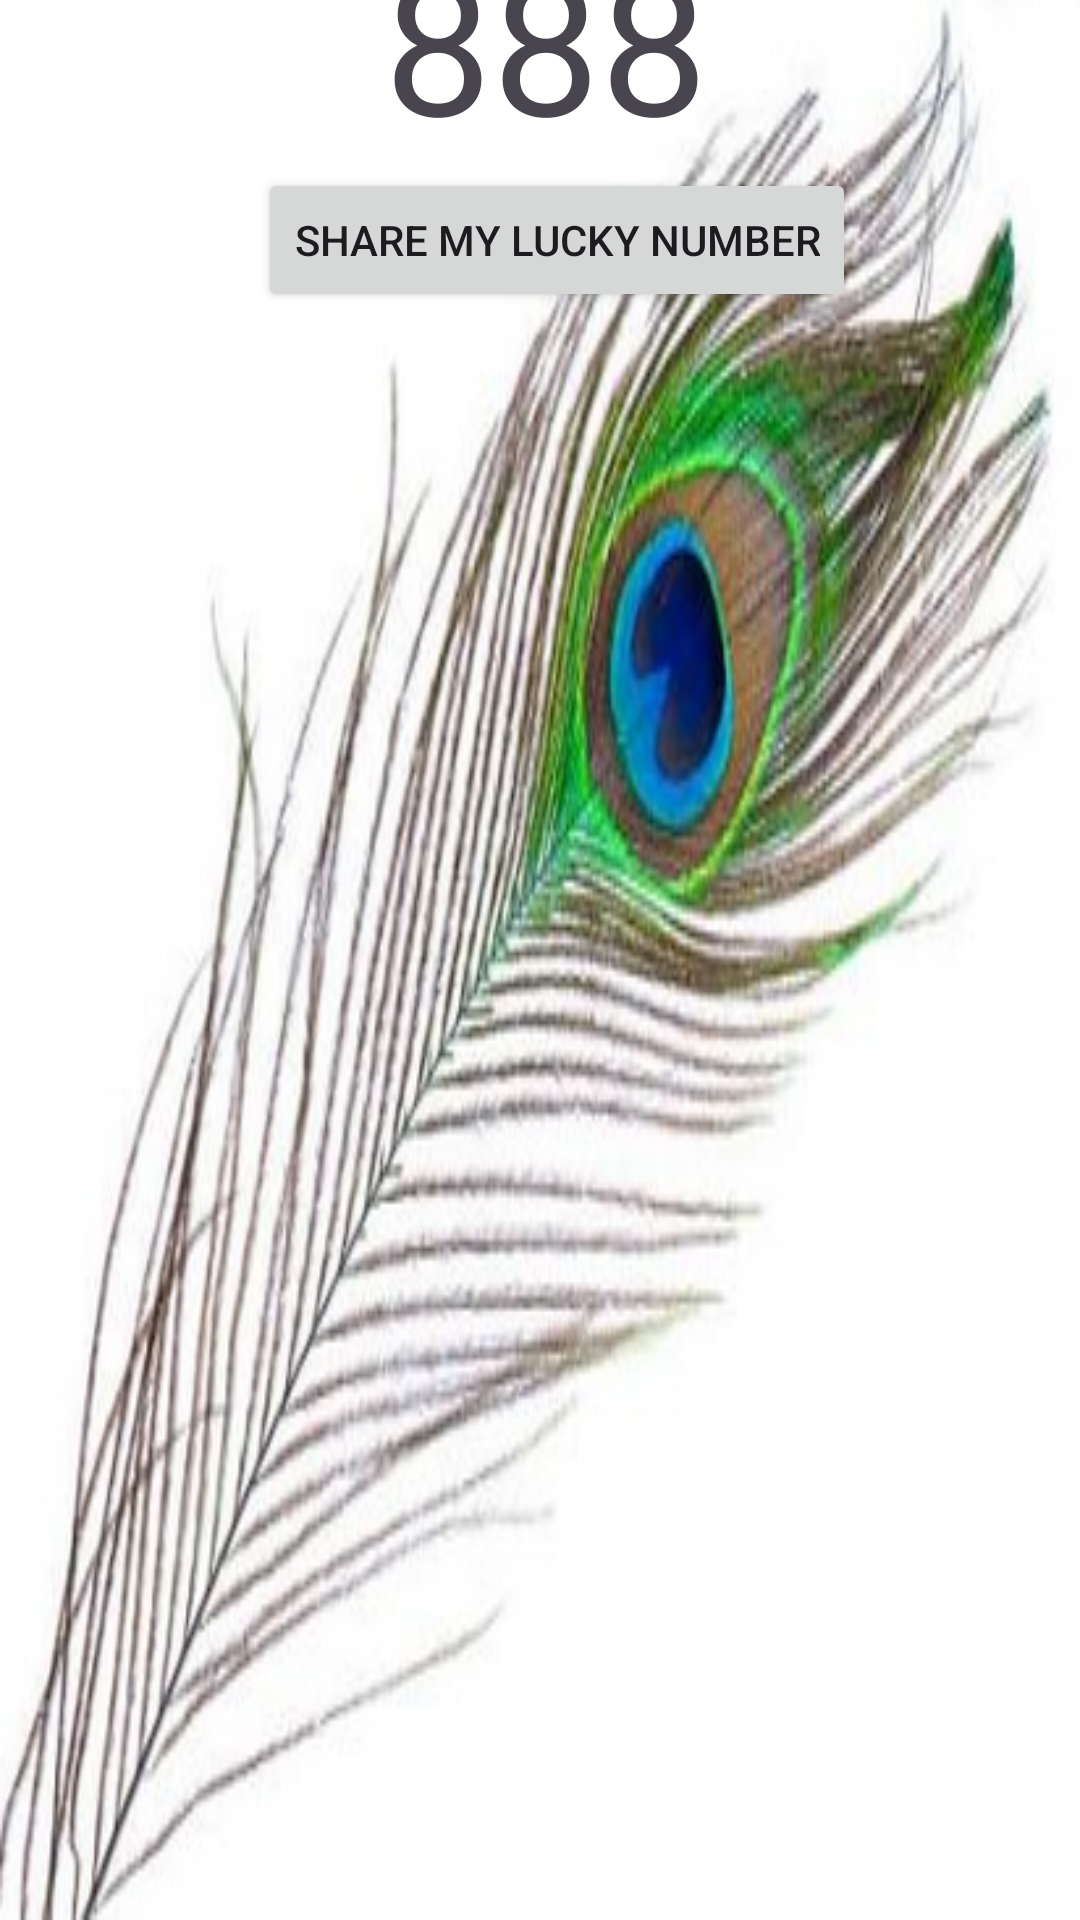

Produce the Android XML layout that renders to this screen, including the resource entries it uses.
<!-- AndroidManifest.xml: application theme Theme.CounterApp -->
<!-- res/layout/activity_third.xml -->
<?xml version="1.0" encoding="utf-8"?>
<androidx.constraintlayout.widget.ConstraintLayout xmlns:android="http://schemas.android.com/apk/res/android"
    xmlns:app="http://schemas.android.com/apk/res-auto"
    xmlns:tools="http://schemas.android.com/tools"
    android:id="@+id/main"
    android:layout_width="match_parent"
    android:layout_height="match_parent"
    android:background="@drawable/feather2"
    tools:context=".ThirdActivity">


    <TextView
        android:id="@+id/yourNumber"
        android:layout_width="396dp"
        android:layout_height="0dp"
        android:layout_marginBottom="94dp"
        android:text="@string/YourLuckyNumberText"
        android:textSize="32sp"
        app:layout_constraintBottom_toTopOf="@+id/share_btn"
        app:layout_constraintStart_toStartOf="parent"
        app:layout_constraintTop_toTopOf="parent" />

    <TextView
        android:id="@+id/numberOutput"
        android:layout_width="wrap_content"
        android:layout_height="wrap_content"
        android:layout_marginStart="128dp"
        android:layout_marginBottom="584dp"
        android:text="888"
        android:textSize="64sp"
        app:layout_constraintBottom_toBottomOf="parent"
        app:layout_constraintStart_toStartOf="parent"
        app:layout_constraintTop_toBottomOf="@+id/textView3" />

    <Button
        android:id="@+id/share_btn"
        android:layout_width="wrap_content"
        android:layout_height="wrap_content"
        android:layout_marginStart="86dp"
        android:layout_marginBottom="536dp"
        android:text="Share my Lucky Number"
        app:layout_constraintBottom_toBottomOf="parent"
        app:layout_constraintStart_toStartOf="parent"
        app:layout_constraintTop_toBottomOf="@+id/textView3" />

</androidx.constraintlayout.widget.ConstraintLayout>
<!-- resources referenced by this layout -->
<resources>
  <!-- drawable feather2: png bitmap (drawable, 172964 bytes) -->
  <string name="YourLuckyNumberText">Your Lucky Number is: </string>
  <style name="Theme.CounterApp" parent="Base.Theme.CounterApp" />
  <style name="Base.Theme.CounterApp" parent="Theme.Material3.DayNight">
          
          
  
          <item name="colorPrimary">@color/sky_blue</item>
      </style>
  <color name="sky_blue">#06BFCF</color>
</resources>
